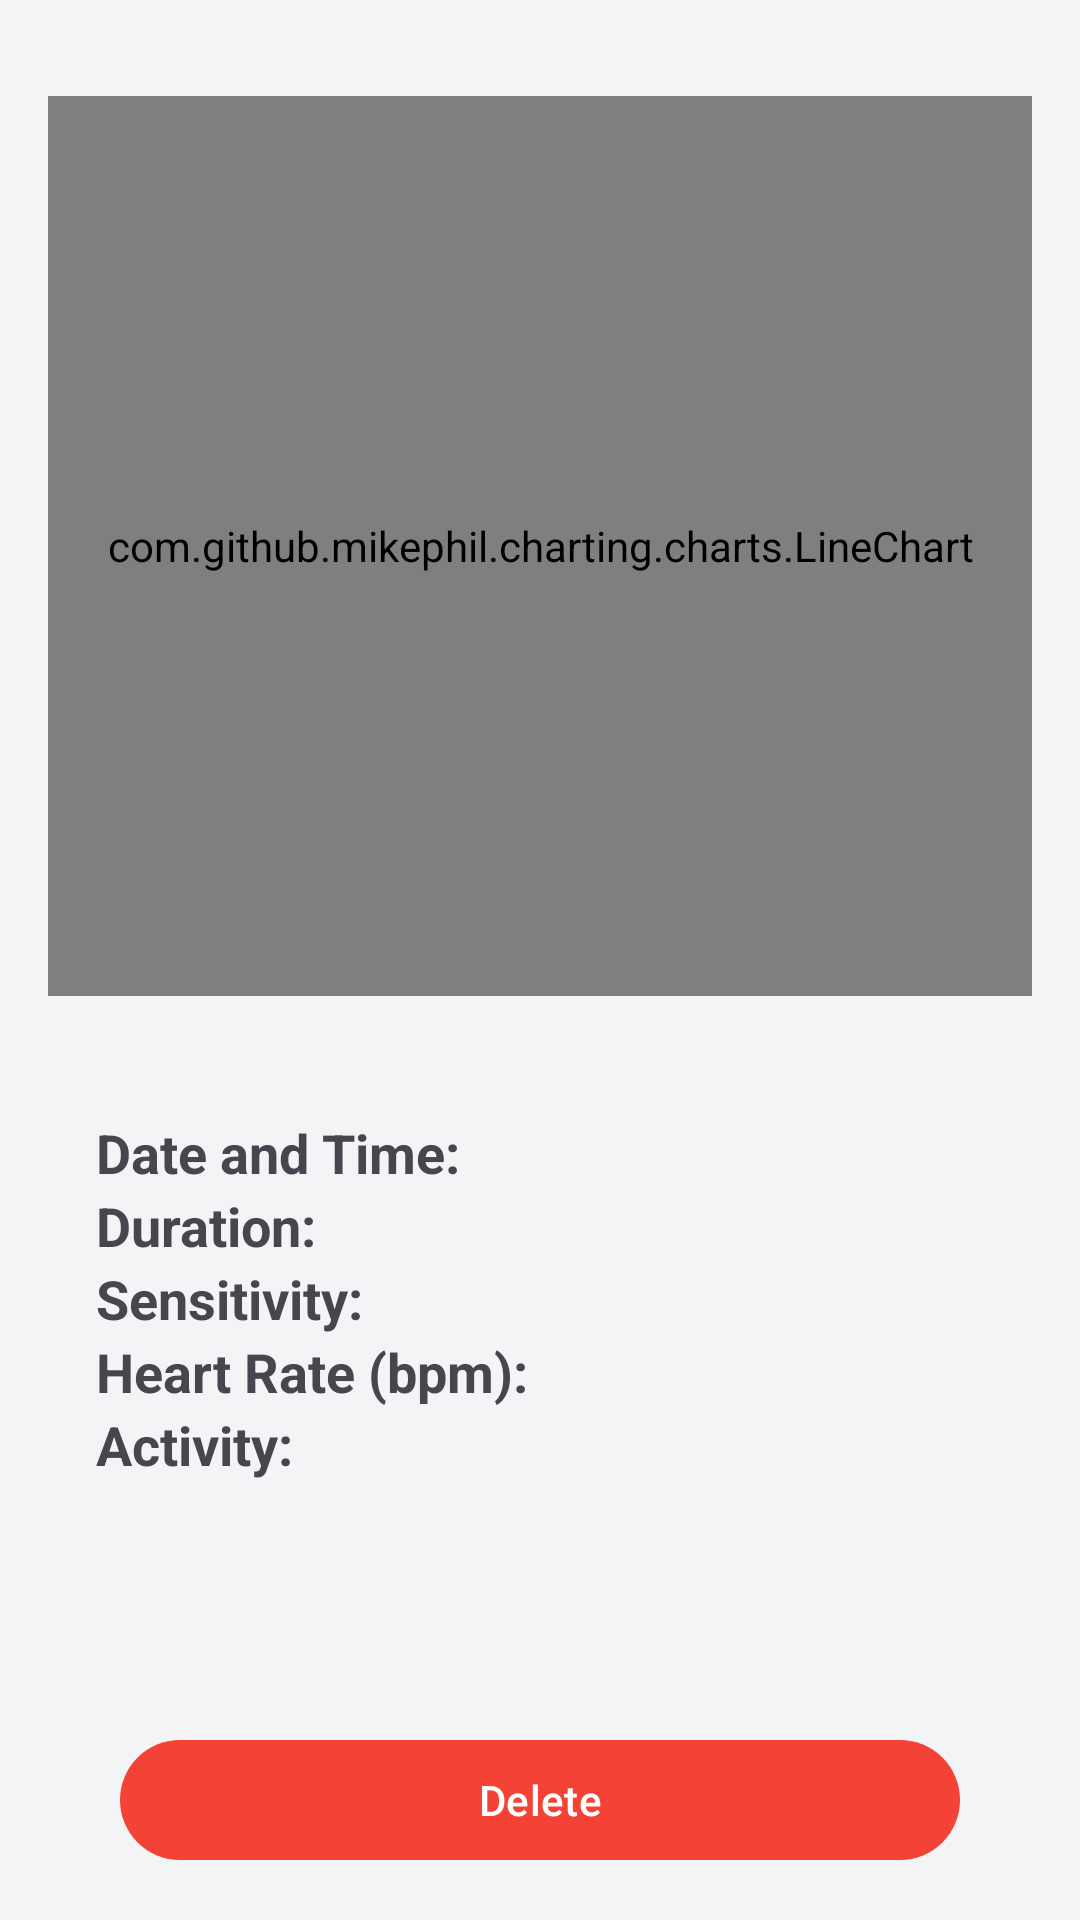

Layout XML and referenced resources for this Android screen:
<!-- AndroidManifest.xml: application theme Theme.Saht -->
<!-- res/layout/activity_heart_rate_detail.xml -->
<?xml version="1.0" encoding="utf-8"?>
<androidx.constraintlayout.widget.ConstraintLayout xmlns:android="http://schemas.android.com/apk/res/android"
    xmlns:app="http://schemas.android.com/apk/res-auto"
    xmlns:tools="http://schemas.android.com/tools"
    android:id="@+id/main"
    android:layout_width="match_parent"
    android:layout_height="match_parent"
    android:fitsSystemWindows="true"
    tools:context=".heartRate.view.HeartRateDetailActivity">

    
    <androidx.core.widget.NestedScrollView
        android:id="@+id/scrollContent"
        android:layout_width="match_parent"
        android:layout_height="0dp"
        app:layout_constraintTop_toTopOf="parent"
        app:layout_constraintBottom_toTopOf="@id/btn_delete"
        app:layout_constraintStart_toStartOf="parent"
        app:layout_constraintEnd_toEndOf="parent">

        <LinearLayout
            android:layout_width="match_parent"
            android:layout_height="wrap_content"
            android:orientation="vertical">

            <com.github.mikephil.charting.charts.LineChart
                android:id="@+id/lineChart"
                android:layout_width="match_parent"
                android:layout_height="300dp"
                android:layout_marginHorizontal="16dp"
                android:layout_marginTop="32dp" />

            
            <LinearLayout
                android:id="@+id/llData"
                android:layout_width="match_parent"
                android:layout_height="wrap_content"
                android:background="@drawable/bg_button_hollow_primary_border"
                android:layout_marginTop="24dp"
                android:layout_marginHorizontal="16dp"
                android:orientation="vertical"
                android:padding="16dp">

                
                <LinearLayout
                    android:layout_width="match_parent"
                    android:layout_height="wrap_content"
                    android:orientation="horizontal"
                    android:gravity="center_vertical">

                    <TextView
                        android:id="@+id/date_label"
                        android:layout_width="0dp"
                        android:layout_weight="1"
                        android:layout_height="wrap_content"
                        android:textSize="18sp"
                        android:textStyle="bold"
                        android:text="Date and Time:" />

                    <TextView
                        android:id="@+id/date_value"
                        android:layout_width="0dp"
                        android:layout_weight="1"
                        android:layout_height="wrap_content"
                        android:textSize="16sp" />
                </LinearLayout>

                
                <LinearLayout
                    android:layout_width="match_parent"
                    android:layout_height="wrap_content"
                    android:orientation="horizontal"
                    android:gravity="center_vertical">

                    <TextView
                        android:id="@+id/duration_label"
                        android:layout_width="0dp"
                        android:layout_weight="1"
                        android:layout_height="wrap_content"
                        android:textSize="18sp"
                        android:textStyle="bold"
                        android:text="Duration:" />

                    <TextView
                        android:id="@+id/duration_value"
                        android:layout_width="0dp"
                        android:layout_weight="1"
                        android:layout_height="wrap_content"
                        android:textSize="16sp" />
                </LinearLayout>

                
                <LinearLayout
                    android:layout_width="match_parent"
                    android:layout_height="wrap_content"
                    android:orientation="horizontal"
                    android:gravity="center_vertical">

                    <TextView
                        android:id="@+id/sensitivity_label"
                        android:layout_width="0dp"
                        android:layout_weight="1"
                        android:layout_height="wrap_content"
                        android:textSize="18sp"
                        android:textStyle="bold"
                        android:text="Sensitivity:" />

                    <TextView
                        android:id="@+id/sensitivity_value"
                        android:layout_width="0dp"
                        android:layout_weight="1"
                        android:layout_height="wrap_content"
                        android:textSize="16sp" />
                </LinearLayout>

                
                <LinearLayout
                    android:layout_width="match_parent"
                    android:layout_height="wrap_content"
                    android:orientation="horizontal"
                    android:gravity="center_vertical">

                    <TextView
                        android:id="@+id/bpm_label"
                        android:layout_width="0dp"
                        android:layout_weight="1"
                        android:layout_height="wrap_content"
                        android:textSize="18sp"
                        android:textStyle="bold"
                        android:text="Heart Rate (bpm):" />

                    <TextView
                        android:id="@+id/bpm_value"
                        android:layout_width="0dp"
                        android:layout_weight="1"
                        android:layout_height="wrap_content"
                        android:textSize="16sp" />
                </LinearLayout>

                
                <LinearLayout
                    android:layout_width="match_parent"
                    android:layout_height="wrap_content"
                    android:orientation="horizontal"
                    android:gravity="center_vertical">

                    <TextView
                        android:id="@+id/activity_label"
                        android:layout_width="0dp"
                        android:layout_weight="1"
                        android:layout_height="wrap_content"
                        android:textSize="18sp"
                        android:textStyle="bold"
                        android:text="Activity:" />

                    <TextView
                        android:id="@+id/activity_value"
                        android:layout_width="0dp"
                        android:layout_weight="1"
                        android:layout_height="wrap_content"
                        android:textSize="16sp" />
                </LinearLayout>
            </LinearLayout>

            
            <com.google.android.material.card.MaterialCardView
                android:id="@+id/cardComparison"
                android:layout_width="match_parent"
                android:layout_height="wrap_content"
                android:layout_marginHorizontal="16dp"
                android:layout_marginTop="16dp"
                android:layout_marginBottom="8dp"
                android:visibility="gone"
                app:cardCornerRadius="16dp"
                app:cardElevation="0dp">

                <LinearLayout
                    android:layout_width="match_parent"
                    android:layout_height="wrap_content"
                    android:orientation="vertical"
                    android:padding="16dp">

                    <TextView
                        android:layout_width="wrap_content"
                        android:layout_height="wrap_content"
                        android:text="Activity Comparison"
                        android:textStyle="bold"
                        android:textSize="13sp"
                        android:layout_marginBottom="8dp" />

                    <TextView
                        android:id="@+id/tvThisSession"
                        android:layout_width="wrap_content"
                        android:layout_height="wrap_content"
                        android:textSize="15sp"
                        android:layout_marginBottom="4dp" />

                    <TextView
                        android:id="@+id/tvActivityAverage"
                        android:layout_width="wrap_content"
                        android:layout_height="wrap_content"
                        android:textSize="15sp"
                        android:textColor="?attr/colorOnSurfaceVariant"
                        android:layout_marginBottom="8dp" />

                    <TextView
                        android:id="@+id/tvComparisonDelta"
                        android:layout_width="wrap_content"
                        android:layout_height="wrap_content"
                        android:textSize="13sp"
                        android:textStyle="italic"
                        android:textColor="?attr/colorOnSurfaceVariant" />

                </LinearLayout>
            </com.google.android.material.card.MaterialCardView>

        </LinearLayout>
    </androidx.core.widget.NestedScrollView>

    <com.google.android.material.button.MaterialButton
        android:id="@+id/btn_delete"
        android:layout_width="match_parent"
        android:layout_height="wrap_content"
        app:backgroundTint="?attr/colorSecondary"
        app:cornerRadius="20dp"
        app:layout_constraintStart_toStartOf="parent"
        app:layout_constraintEnd_toEndOf="parent"
        app:layout_constraintBottom_toBottomOf="parent"
        android:layout_marginHorizontal="40dp"
        android:layout_marginBottom="16dp"
        android:textColor="@color/white"
        android:text="@string/delete"/>

</androidx.constraintlayout.widget.ConstraintLayout>
<!-- resources referenced by this layout -->
<resources>
  <color name="white">#FFFFFFFF</color>
  <string name="delete">Delete</string>
  <style name="Theme.Saht" parent="Theme.Material3.DayNight.NoActionBar">
          
          <item name="colorOnPrimary">@color/black</item>
          <item name="colorOnSecondary">@color/dark_grey</item>
  
          
          <item name="colorPrimary">@color/green_500</item>
          <item name="colorPrimaryVariant">@color/green_700</item>
          <item name="colorPrimaryContainer">@color/green_container</item>
          <item name="colorOnPrimaryContainer">@color/on_green_container</item>
  
          
          <item name="colorSecondary">@color/red_500</item>
          <item name="colorSecondaryVariant">@color/red_700</item>
          <item name="colorSecondaryContainer">@color/red_container</item>
          <item name="colorOnSecondaryContainer">@color/on_red_container</item>
  
          
          <item name="colorTertiary">@color/green_700</item>
          <item name="colorTertiaryContainer">@color/green_container</item>
          <item name="colorOnTertiaryContainer">@color/on_green_container</item>
  
          
          <item name="android:colorBackground">@color/background_light</item>
          <item name="colorSurface">@color/white</item>
          <item name="colorOnSurface">@color/black</item>
          <item name="colorSurfaceVariant">@color/surface_variant_light</item>
          <item name="colorOnSurfaceVariant">@color/on_surface_variant_light</item>
  
          
          <item name="colorOutline">@color/outline_light</item>
          <item name="colorOutlineVariant">@color/outline_variant_light</item>
  
          
          <item name="android:statusBarColor">@color/green_700</item>
          <item name="android:navigationBarColor">@color/green_700</item>
          <item name="android:windowLightStatusBar">false</item>
      </style>
  <color name="black">#FF000000</color>
  <color name="dark_grey">#A9A9A9</color>
  <color name="green_500">#4CAF50</color>
  <color name="green_700">#388E3C</color>
  <color name="green_container">#C8E6C9</color>
  <color name="on_green_container">#1B5E20</color>
  <color name="red_500">#F44336</color>
  <color name="red_700">#D32F2F</color>
  <color name="red_container">#FFCDD2</color>
  <color name="on_red_container">#B71C1C</color>
  <color name="background_light">#F2F4F6</color>
  <color name="surface_variant_light">#E7E0EC</color>
  <color name="on_surface_variant_light">#49454F</color>
  <color name="outline_light">#79747E</color>
  <color name="outline_variant_light">#CAC4D0</color>
</resources>
